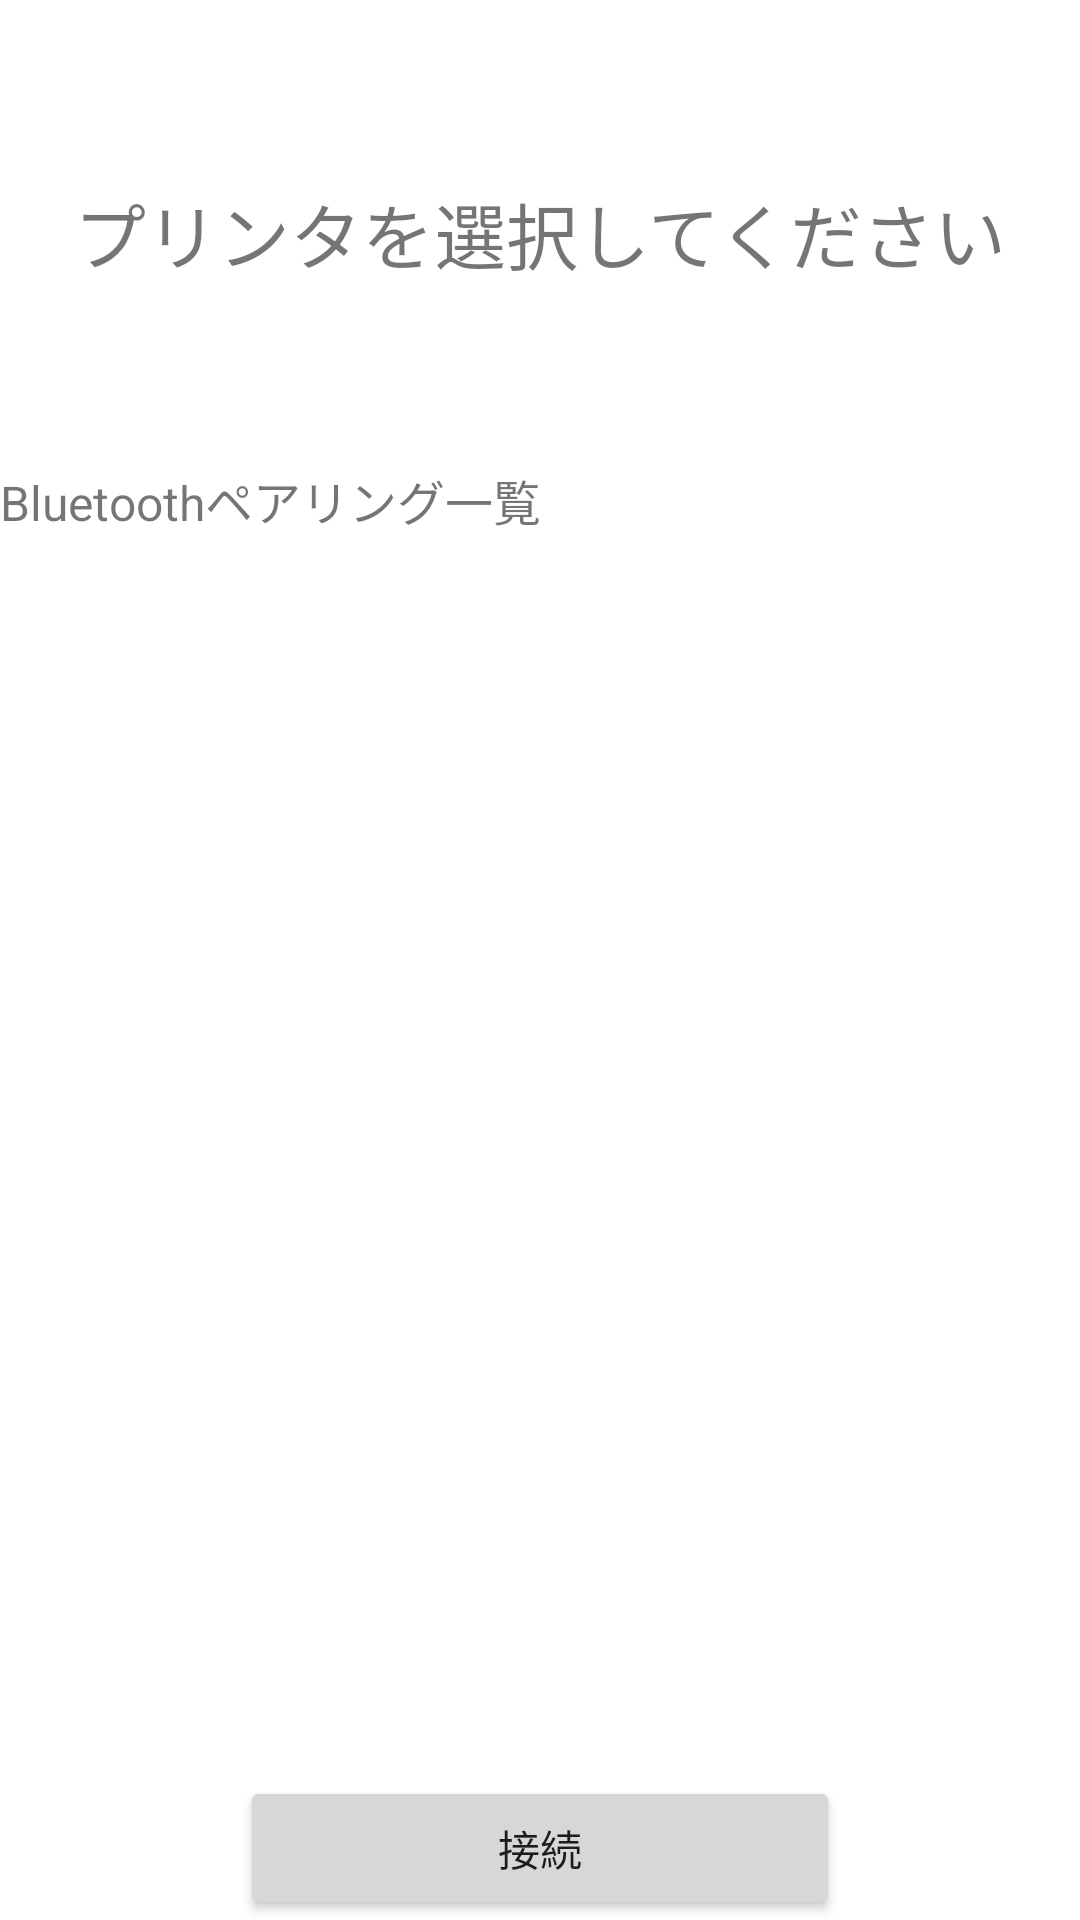

Reconstruct the res/layout file that produces this screen, plus the resources it refers to.
<!-- AndroidManifest.xml: application theme Theme.PrintSampleApp -->
<!-- res/layout/activity_select_printer.xml -->
<?xml version="1.0" encoding="utf-8"?>
<androidx.constraintlayout.widget.ConstraintLayout
    xmlns:android="http://schemas.android.com/apk/res/android"
    xmlns:app="http://schemas.android.com/apk/res-auto"
    xmlns:tools="http://schemas.android.com/tools"
    android:layout_width="match_parent"
    android:layout_height="match_parent"
    tools:context=".MainActivity">

    <TextView
        android:id="@+id/messageText"
        android:layout_width="wrap_content"
        android:layout_height="wrap_content"
        android:layout_marginTop="60dp"
        android:textSize="24sp"
        android:text="@string/msg_selectBluetoothDevice"
        app:layout_constraintTop_toTopOf="parent"
        app:layout_constraintEnd_toEndOf="parent"
        app:layout_constraintStart_toStartOf="parent" />

    <TextView
        android:text="@string/bluetoothPairingList"
        android:id="@+id/bluetoothPairingTextView"
        android:textSize="16sp"
        android:layout_width="wrap_content"
        android:layout_height="wrap_content"
        android:layout_marginTop="60dp"
        app:layout_constraintTop_toBottomOf="@id/messageText" />

    <Button
        android:layout_width="200dp"
        android:layout_height="wrap_content"
        android:id="@+id/connectButton"
        android:text="@string/connectButton"
        app:layout_constraintBottom_toBottomOf="parent"
        app:layout_constraintLeft_toLeftOf="parent"
        app:layout_constraintRight_toRightOf="parent" />

    <ListView
        android:layout_width="match_parent"
        android:layout_height="wrap_content"
        android:id="@+id/bluetoothListView"
        android:layout_marginTop="16dp"
        app:layout_constraintTop_toBottomOf="@id/bluetoothPairingTextView"
        app:layout_constraintEnd_toEndOf="parent"
        app:layout_constraintStart_toStartOf="parent" />


</androidx.constraintlayout.widget.ConstraintLayout>
<!-- resources referenced by this layout -->
<resources>
  <string name="bluetoothPairingList">Bluetoothペアリング一覧</string>
  <string name="connectButton">接続</string>
  <string name="msg_selectBluetoothDevice">プリンタを選択してください</string>
  <style name="Theme.PrintSampleApp" parent="Theme.MaterialComponents.DayNight.DarkActionBar">
          
          <item name="colorPrimary">@color/purple_500</item>
          <item name="colorPrimaryVariant">@color/purple_700</item>
          <item name="colorOnPrimary">@color/white</item>
          
          <item name="colorSecondary">@color/teal_200</item>
          <item name="colorSecondaryVariant">@color/teal_700</item>
          <item name="colorOnSecondary">@color/black</item>
          
          <item name="android:statusBarColor">?attr/colorPrimaryVariant</item>
          
      </style>
  <!-- not gathered from this repository: default colours our renderer supplied (Android Studio template values) -->
  <color name="purple_500">#FF6200EE</color>
  <color name="purple_700">#FF3700B3</color>
  <color name="teal_200">#FF03DAC5</color>
  <color name="teal_700">#FF018786</color>
  <color name="black">#FF000000</color>
  <color name="white">#FFFFFFFF</color>
</resources>
